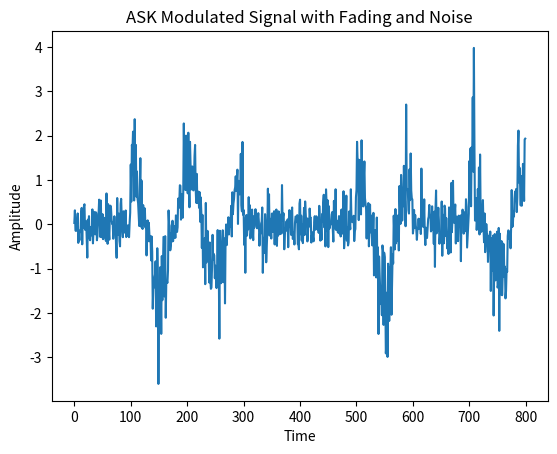

Reproduce this figure in Python.
import numpy as np
import matplotlib.pyplot as plt
fc = 400e6  # Carrier frequency
Fs = 40000e6  # Sampling frequency
T = 0.25e-8  # Total time
SNR_dB = 10

t = np.arange(0, T, 1/Fs)

cos_wave = np.cos(2*np.pi*fc*t)
# print(cos_wave.shape)
d=[0,1,1,0,0,1,0,1]

d_array = np.array(d)
d_array_transposed = d_array.reshape(-1, 1)

result = cos_wave * d_array_transposed

result=result.flatten()


rayleigh_fading = np.random.rayleigh(scale=1.0, size=result.shape)
noise_var = 1 / (10**(SNR_dB/10))  # Convert SNR dB to variance
noise = np.random.normal(0, np.sqrt(noise_var), len(result))

result_with_fading_and_noise = result * rayleigh_fading + noise
print(result_with_fading_and_noise)
plt.figure()
plt.plot(result_with_fading_and_noise)
plt.title('ASK Modulated Signal with Fading and Noise')
plt.xlabel('Time')
plt.ylabel('Amplitude')
plt.show()